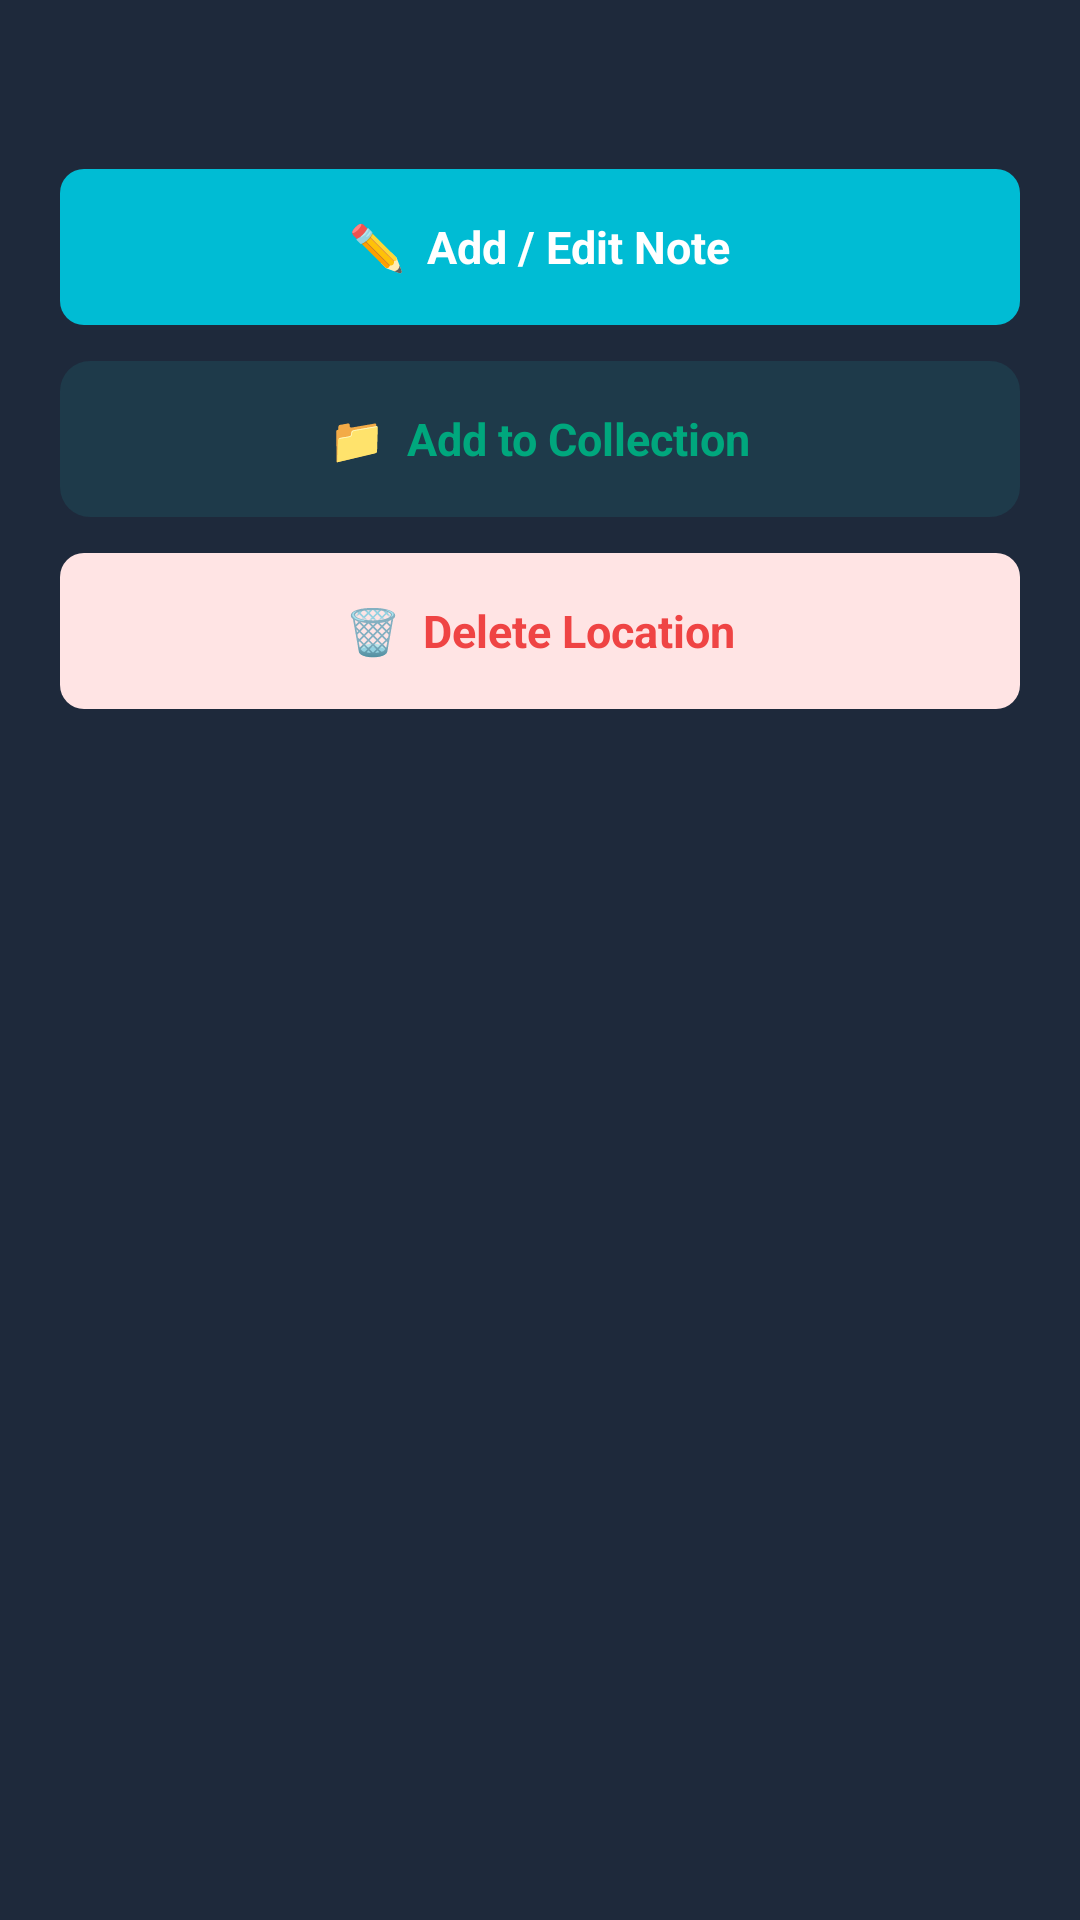

The Android layout XML behind this screen, and the referenced resources:
<!-- AndroidManifest.xml: application theme Theme.MyWay -->
<!-- res/layout/sheet_marker_actions.xml -->
<?xml version="1.0" encoding="utf-8"?>
<LinearLayout xmlns:android="http://schemas.android.com/apk/res/android"
    android:layout_width="match_parent"
    android:layout_height="wrap_content"
    android:orientation="vertical"
    android:background="@color/card_background"
    android:paddingHorizontal="20dp"
    android:paddingTop="16dp"
    android:paddingBottom="24dp">

    <TextView
        android:id="@+id/tv_sheet_title"
        android:layout_width="match_parent"
        android:layout_height="wrap_content"
        android:textColor="@color/text_dark"
        android:textSize="18sp"
        android:textStyle="bold"
        android:maxLines="2"
        android:ellipsize="end" />

    <TextView
        android:id="@+id/tv_sheet_note"
        android:layout_width="match_parent"
        android:layout_height="wrap_content"
        android:layout_marginTop="4dp"
        android:textColor="@color/text_mid"
        android:textSize="14sp"
        android:visibility="gone" />

    <TextView
        android:id="@+id/tv_sheet_address"
        android:layout_width="match_parent"
        android:layout_height="wrap_content"
        android:layout_marginTop="4dp"
        android:textColor="@color/text_light"
        android:textSize="12sp"
        android:visibility="gone" />

    
    <LinearLayout
        android:id="@+id/btn_add_note"
        android:layout_width="match_parent"
        android:layout_height="52dp"
        android:layout_marginTop="16dp"
        android:background="@drawable/note_button"
        android:orientation="horizontal"
        android:gravity="center"
        android:clickable="true"
        android:focusable="true">

        <TextView
            android:layout_width="wrap_content"
            android:layout_height="wrap_content"
            android:text="✏️  Add / Edit Note"
            android:textColor="@android:color/white"
            android:textSize="15sp"
            android:textStyle="bold" />
    </LinearLayout>

    
    <LinearLayout
        android:id="@+id/btn_add_collection"
        android:layout_width="match_parent"
        android:layout_height="52dp"
        android:layout_marginTop="12dp"
        android:background="@drawable/data_background"
        android:orientation="horizontal"
        android:gravity="center"
        android:clickable="true"
        android:focusable="true">

        <TextView
            android:layout_width="wrap_content"
            android:layout_height="wrap_content"
            android:text="📁  Add to Collection"
            android:textColor="@color/teal_dark"
            android:textSize="15sp"
            android:textStyle="bold" />
    </LinearLayout>

    
    <LinearLayout
        android:id="@+id/btn_delete_location"
        android:layout_width="match_parent"
        android:layout_height="52dp"
        android:layout_marginTop="12dp"
        android:background="@drawable/delete_btn"
        android:orientation="horizontal"
        android:gravity="center"
        android:clickable="true"
        android:focusable="true">

        <TextView
            android:layout_width="wrap_content"
            android:layout_height="wrap_content"
            android:text="🗑️  Delete Location"
            android:textColor="#ef4444"
            android:textSize="15sp"
            android:textStyle="bold" />
    </LinearLayout>
</LinearLayout>
<!-- resources referenced by this layout -->
<resources>
  <color name="card_background">#FFFFFF</color>
  <color name="teal_dark">#00a77d</color>
  <color name="text_dark">#1e3b38</color>
  <color name="text_light">#a2dbd0</color>
  <color name="text_mid">#64748B</color>
  <!-- drawable data_background (drawable) -->
  <?xml version="1.0" encoding="utf-8"?>
  <shape xmlns:android="http://schemas.android.com/apk/res/android"
      android:shape="rectangle">
      <solid android:color="@color/data_background_color"/>
      <corners android:radius="10dp"/>
  </shape>
  <!-- drawable delete_btn (drawable) -->
  <?xml version="1.0" encoding="utf-8"?>
  <shape xmlns:android="http://schemas.android.com/apk/res/android"
      android:shape="rectangle">
      <solid android:color="#FFE4E4"/>
      <corners android:radius="8dp"/>
  </shape>
  <!-- drawable note_button (drawable) -->
  <?xml version="1.0" encoding="utf-8"?>
  <shape xmlns:android="http://schemas.android.com/apk/res/android"
      android:shape="rectangle">
      <solid android:color="#00BCD4"/>
      <corners android:radius="8dp"/>
  </shape>
  <style name="Theme.MyWay" parent="Theme.MaterialComponents.DayNight.NoActionBar">
          <item name="colorPrimary">#00BCD4</item>
          <item name="colorPrimaryDark">#0097A7</item>
          <item name="colorPrimaryVariant">#0097A7</item>
          <item name="colorOnPrimary">@android:color/white</item>
          <item name="colorSecondary">#00c99d</item>
          <item name="colorSecondaryVariant">#00ACC1</item>
          <item name="colorOnSecondary">@android:color/white</item>
          <item name="android:colorBackground">#F0FDFE</item>
          <item name="colorSurface">#FFFFFF</item>
          <item name="colorOnSurface">#1E293B</item>
          <item name="android:statusBarColor">#0097A7</item>
          <item name="android:navigationBarColor">#0097A7</item>
          <item name="android:windowLightStatusBar">false</item>
      </style>
  <color name="data_background_color">#e1fcf8</color>
</resources>
